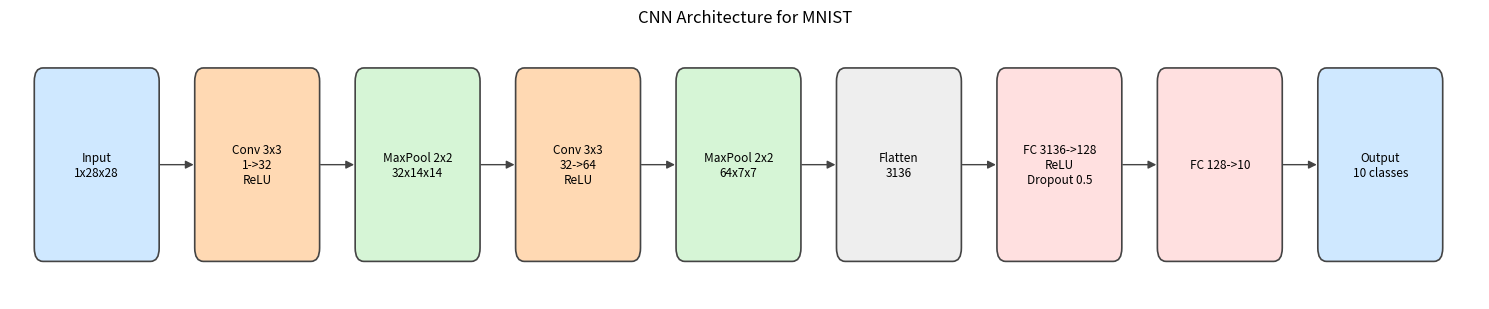

Reproduce this figure in Python. (Note: this script raises an exception after producing the figure.)
"""生成报告用的网络结构示意图和测试精度结果面板。

依赖 train_mnist_cnn.py 运行后产生的 outputs/summary.json。

用法：
    python make_diagrams.py
"""

import json
from pathlib import Path

import matplotlib

matplotlib.use("Agg")
import matplotlib.pyplot as plt
from matplotlib.patches import FancyArrowPatch, FancyBboxPatch

FIG_DIR = Path("report/figures")


def draw_architecture(out_path: Path):
    layers = [
        ("Input\n1x28x28", "#cfe8ff"),
        ("Conv 3x3\n1->32\nReLU", "#ffd9b3"),
        ("MaxPool 2x2\n32x14x14", "#d6f5d6"),
        ("Conv 3x3\n32->64\nReLU", "#ffd9b3"),
        ("MaxPool 2x2\n64x7x7", "#d6f5d6"),
        ("Flatten\n3136", "#eeeeee"),
        ("FC 3136->128\nReLU\nDropout 0.5", "#ffe0e0"),
        ("FC 128->10", "#ffe0e0"),
        ("Output\n10 classes", "#cfe8ff"),
    ]
    fig, ax = plt.subplots(figsize=(15, 3.2))
    box_w, box_h, gap = 1.4, 1.4, 0.45
    x = 0
    centers = []
    for text, color in layers:
        box = FancyBboxPatch(
            (x, 0),
            box_w,
            box_h,
            boxstyle="round,pad=0.02,rounding_size=0.1",
            linewidth=1.2,
            edgecolor="#444",
            facecolor=color,
        )
        ax.add_patch(box)
        ax.text(x + box_w / 2, box_h / 2, text, ha="center", va="center", fontsize=8.5)
        centers.append(x + box_w)
        x += box_w + gap

    for i in range(len(layers) - 1):
        arrow = FancyArrowPatch(
            (centers[i], box_h / 2),
            (centers[i] + gap, box_h / 2),
            arrowstyle="-|>",
            mutation_scale=12,
            color="#444",
        )
        ax.add_patch(arrow)

    ax.set_xlim(-0.3, x)
    ax.set_ylim(-0.3, box_h + 0.3)
    ax.axis("off")
    ax.set_title("CNN Architecture for MNIST", fontsize=12)
    fig.tight_layout()
    fig.savefig(out_path, dpi=150, bbox_inches="tight")
    plt.close(fig)


def draw_results_panel(summary: dict, out_path: Path):
    fig, ax = plt.subplots(figsize=(9, 5))
    ax.axis("off")

    lines = [
        "MNIST CNN -- Training & Test Results",
        "=" * 52,
        f"Optimizer        : {summary['optimizer']}",
        f"Loss function    : {summary['loss']}",
        f"Learning rate    : {summary['lr']}",
        f"Batch size       : {summary['batch_size']}",
        f"Epochs           : {summary['epochs']}",
        f"Trainable params : {summary['trainable_params']:,}",
        f"Device           : {summary['device']}",
        f"Train time (s)   : {summary['train_time_sec']:.1f}",
        "-" * 52,
    ]
    hist = summary["history"]
    for i in range(summary["epochs"]):
        lines.append(
            f"Epoch {i+1:2d}/{summary['epochs']} | "
            f"train_loss={hist['train_loss'][i]:.4f} "
            f"train_acc={hist['train_acc'][i]*100:5.2f}% | "
            f"test_loss={hist['test_loss'][i]:.4f} "
            f"test_acc={hist['test_acc'][i]*100:5.2f}%"
        )
    lines.append("=" * 52)
    lines.append(
        f">>> Final test accuracy : {summary['final_test_acc']*100:.2f}%   "
        f"(best: {summary['best_test_acc']*100:.2f}%)"
    )

    ax.text(
        0.01,
        0.99,
        "\n".join(lines),
        ha="left",
        va="top",
        family="monospace",
        fontsize=10,
        transform=ax.transAxes,
    )
    fig.tight_layout()
    fig.savefig(out_path, dpi=150, bbox_inches="tight", facecolor="white")
    plt.close(fig)


def main():
    FIG_DIR.mkdir(parents=True, exist_ok=True)
    draw_architecture(FIG_DIR / "architecture.png")
    with open("outputs/summary.json", encoding="utf-8") as f:
        summary = json.load(f)
    draw_results_panel(summary, FIG_DIR / "results_panel.png")
    print(f"Saved architecture.png and results_panel.png to {FIG_DIR}")


if __name__ == "__main__":
    main()
